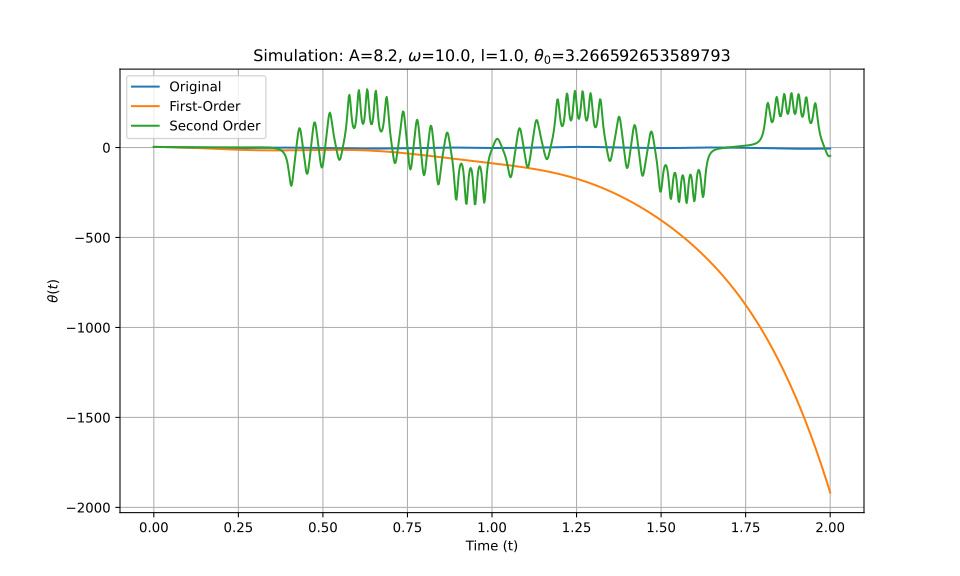

Source data for this figure (header and first rows):
t_eval, Equation_1, Equation_2, Equation_3
0.0, 3.267, 3.267, 3.267
0.002002, 3.265, 3.265, 3.265
0.004004, 3.26, 3.26, 3.26
0.006006, 3.252, 3.252, 3.252
0.008008, 3.241, 3.24, 3.241
0.01001, 3.226, 3.226, 3.226
0.01201, 3.208, 3.208, 3.208
0.01401, 3.187, 3.186, 3.187
0.01602, 3.162, 3.162, 3.162
0.01802, 3.135, 3.134, 3.135
0.02002, 3.104, 3.103, 3.104
0.02202, 3.069, 3.069, 3.07
0.02402, 3.032, 3.031, 3.033
0.02603, 2.991, 2.99, 2.992
0.02803, 2.948, 2.946, 2.949
0.03003, 2.901, 2.899, 2.902
0.03203, 2.851, 2.849, 2.852
0.03403, 2.798, 2.796, 2.799
0.03604, 2.742, 2.739, 2.743
0.03804, 2.683, 2.68, 2.685
0.04004, 2.622, 2.617, 2.623
0.04204, 2.558, 2.552, 2.559
0.04404, 2.492, 2.483, 2.493
0.04605, 2.423, 2.411, 2.424
0.04805, 2.352, 2.337, 2.353
0.05005, 2.279, 2.259, 2.28
0.05205, 2.205, 2.179, 2.205
0.05405, 2.128, 2.095, 2.129
0.05606, 2.05, 2.009, 2.051
0.05806, 1.971, 1.92, 1.972
0.06006, 1.89, 1.829, 1.892
0.06206, 1.809, 1.734, 1.812
0.06406, 1.726, 1.637, 1.731
0.06607, 1.644, 1.537, 1.65
0.06807, 1.561, 1.434, 1.569
0.07007, 1.478, 1.329, 1.488
0.07207, 1.395, 1.221, 1.409
0.07407, 1.312, 1.111, 1.331
0.07608, 1.231, 0.9984, 1.254
0.07808, 1.15, 0.8831, 1.179
0.08008, 1.07, 0.7654, 1.106
0.08208, 0.9905, 0.6454, 1.036
0.08408, 0.9127, 0.5229, 0.9679
0.08609, 0.8361, 0.3982, 0.9032
0.08809, 0.7609, 0.2712, 0.8416
0.09009, 0.6871, 0.1421, 0.7834
0.09209, 0.6149, 0.0107, 0.7288
0.09409, 0.5443, -0.1228, 0.678
0.0961, 0.4753, -0.2583, 0.6309
0.0981, 0.408, -0.3959, 0.5879
0.1001, 0.3424, -0.5355, 0.549
0.1021, 0.2785, -0.677, 0.5143
0.1041, 0.2164, -0.8203, 0.4839
0.1061, 0.1558, -0.9656, 0.4577
0.1081, 0.097, -1.113, 0.4356
0.1101, 0.03973, -1.261, 0.4177
0.1121, -0.01606, -1.412, 0.4038
0.1141, -0.07042, -1.564, 0.3938
0.1161, -0.1234, -1.717, 0.3876
0.1181, -0.1751, -1.872, 0.3851
... 940 more rows
